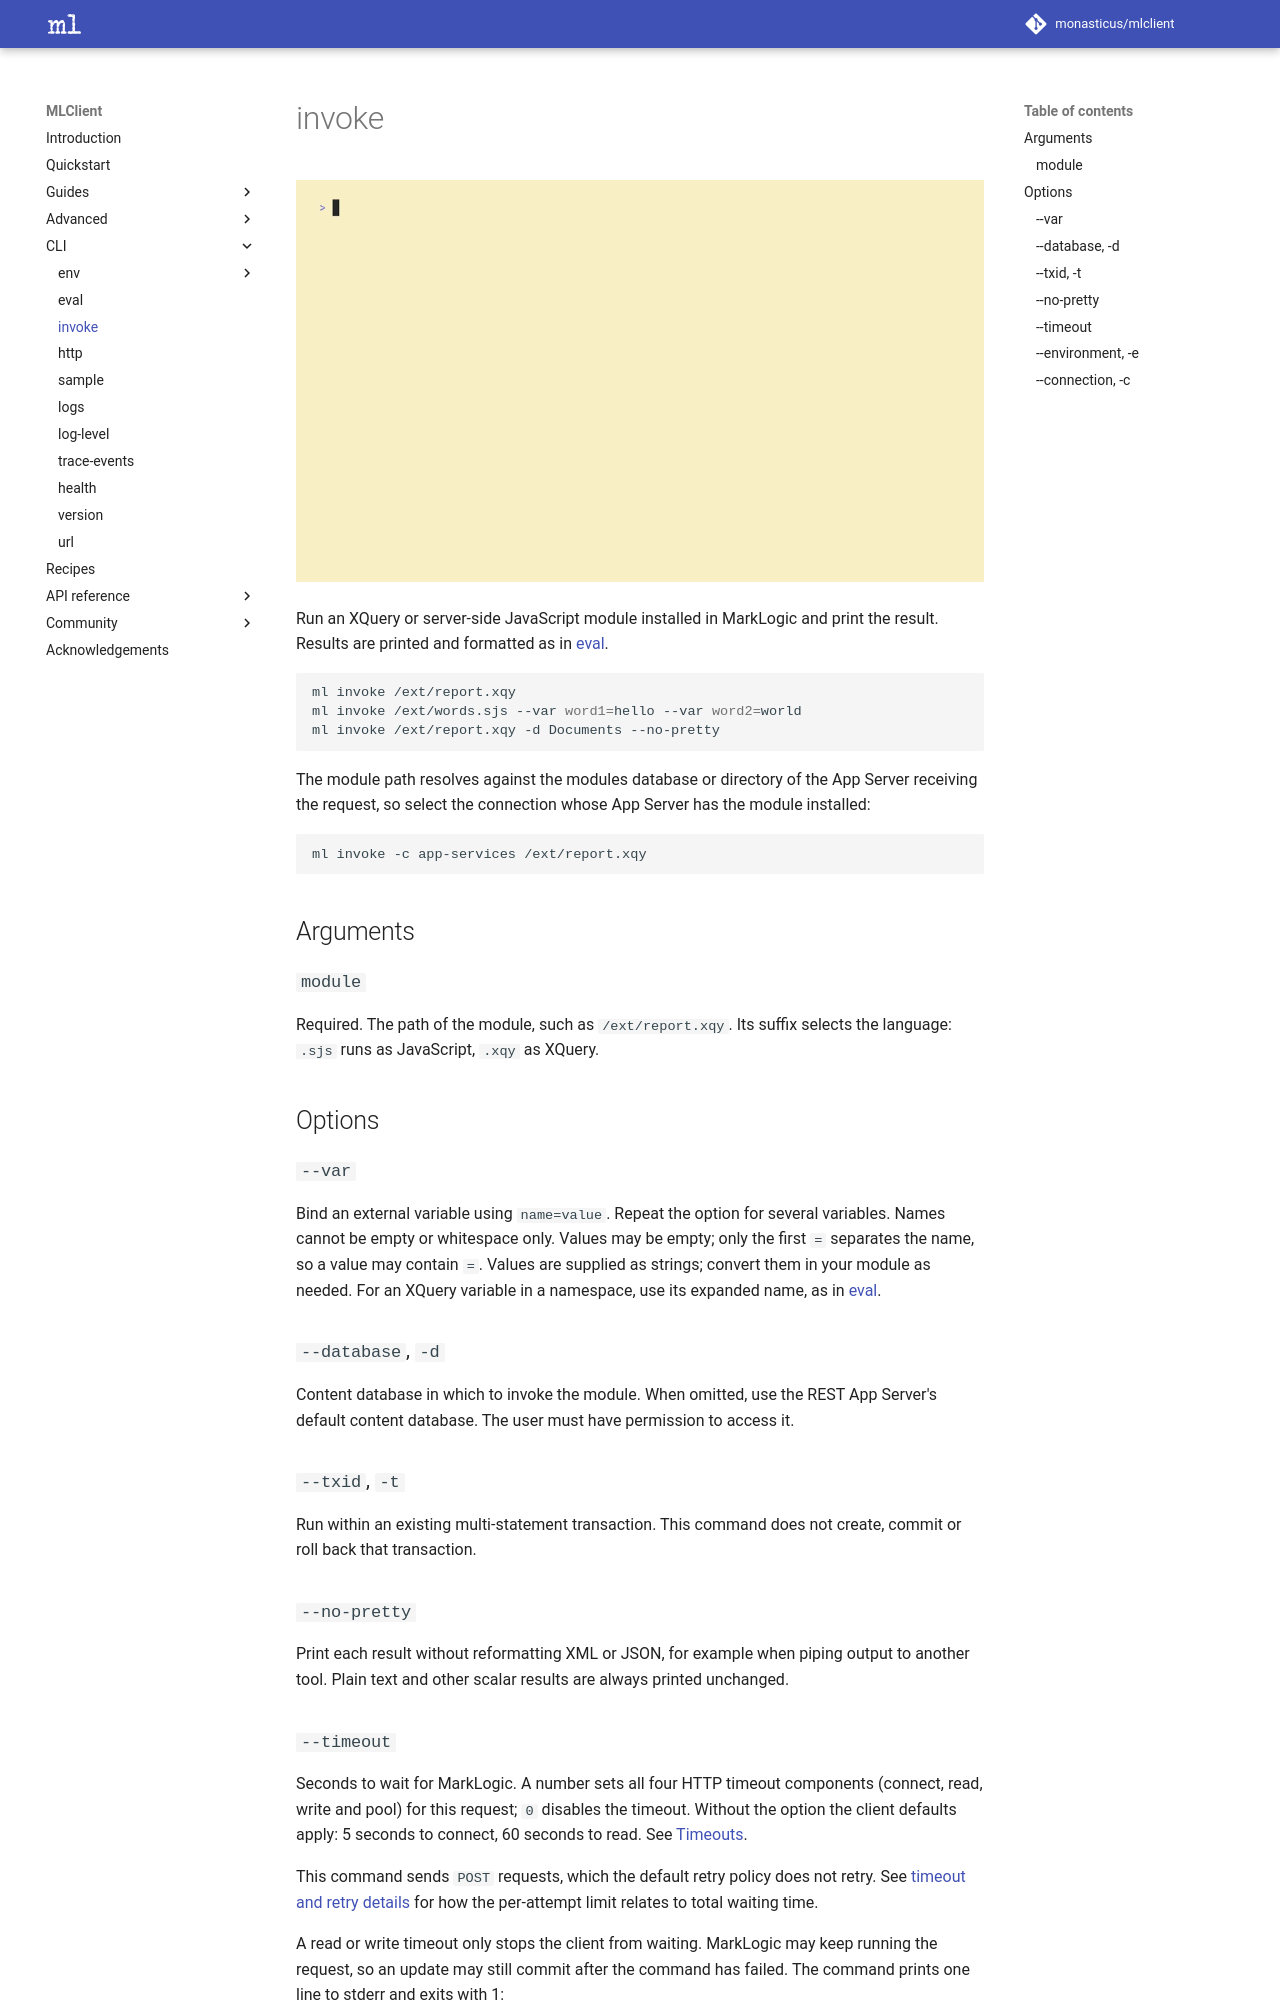

repository: monasticus/mlclient · page: dev/cli/invoke/index.html · generator: mkdocs

# invoke

![Module invocation demonstration](../assets/gifs/invoke.gif)

Run an XQuery or server-side JavaScript module installed in MarkLogic and print
the result. Results are printed and formatted as in [eval](eval.md).

```sh
ml invoke /ext/report.xqy
ml invoke /ext/words.sjs --var word1=hello --var word2=world
ml invoke /ext/report.xqy -d Documents --no-pretty
```

The module path resolves against the modules database or directory of the App
Server receiving the request, so select the connection whose App Server has the
module installed:

```sh
ml invoke -c app-services /ext/report.xqy
```

## Arguments

### `module`

Required. The path of the module, such as `/ext/report.xqy`. Its suffix selects
the language: `.sjs` runs as JavaScript, `.xqy` as XQuery.

## Options

### `--var`

Bind an external variable using `name=value`. Repeat the option for several
variables. Names cannot be empty or whitespace only. Values may be empty;
only the first `=` separates the name, so a value may contain `=`.
Values are supplied as strings; convert them in your module as needed. For an
XQuery variable in a namespace, use its expanded name, as in [eval](eval.md#-var).

### `--database`, `-d`

Content database in which to invoke the module. When omitted, use the REST
App Server's default content database. The user must have permission to access it.

### `--txid`, `-t`

Run within an existing multi-statement transaction. This command does not create,
commit or roll back that transaction.

### `--no-pretty`

Print each result without reformatting XML or JSON, for example when piping output
to another tool. Plain text and other scalar results are always printed unchanged.
